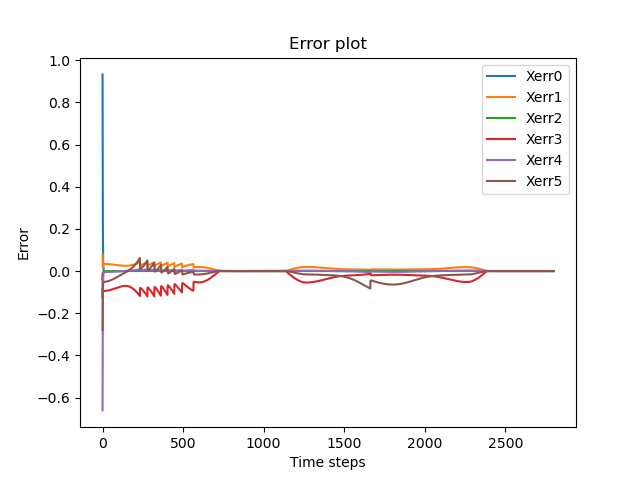

The data file committed next to this chart (first rows):
9.324241430670883179e-01, 7.855259463984497204e-02, -3.955677649111923738e-02, -1.279361716558081660e-02, -6.608558389606205008e-01, -2.785396894296287007e-01
4.420793638278396886e-01, 3.824380624807632162e-02, -3.012162362425886697e-02, -1.276767715929859048e-01, -3.446265206954726712e-01, -1.300676663884958728e-01
2.099998370003393899e-01, 1.699187444660791441e-02, -1.703150974214946364e-02, -8.359444183843553478e-02, -1.504831855567463350e-01, -8.916262004525324358e-02
9.960445403203070647e-02, 2.509605927518844884e-02, -9.513509744003560004e-03, -9.391398023187884359e-02, -7.530044075822631133e-02, -5.654077549021663956e-02
4.675948479373136235e-02, 2.990878308425927098e-02, -5.306256123087154698e-03, -9.558475986026715443e-02, -3.902877302600997467e-02, -5.180155488971033978e-02
2.152214505740680447e-02, 3.208311056611394541e-02, -2.923598390352969041e-03, -9.542102925822661119e-02, -2.150854543857265433e-02, -5.149272018871347417e-02
9.488313982069318184e-03, 3.309981528887896707e-02, -1.587340407509060585e-03, -9.516784249292202513e-02, -1.299076034483417214e-02, -5.163221344457191025e-02
3.753100677363127927e-03, 3.357850025323500659e-02, -8.501629033147548205e-04, -9.500163970771587085e-02, -8.841332015581508663e-03, -5.172475178233452292e-02
1.020241449593713677e-03, 3.379949399829921403e-02, -4.500137496219255438e-04, -9.489514138044759239e-02, -6.818773473812173719e-03, -5.174974272546337822e-02
-2.815302531813699627e-04, 3.389592925808823654e-02, -2.358462836698306856e-04, -9.481803955490897273e-02, -5.831500781830533352e-03, -5.173093514633785028e-02
-9.009763051860165961e-04, 3.393171931943145259e-02, -1.225659474746122117e-04, -9.475308113854144509e-02, -5.347339895792751173e-03, -5.168560354925415962e-02
-1.194940182855888438e-03, 3.393755075231845442e-02, -6.323412063880856540e-05, -9.469154789812693485e-02, -5.107056199106067146e-03, -5.162332148513067848e-02
-1.333524940884425270e-03, 3.392813395794919834e-02, -3.241199658826830846e-05, -9.462919223984456174e-02, -4.984546506842196974e-03, -5.154905642931469772e-02
-1.397839678302258441e-03, 3.391051306915992408e-02, -1.650975320071789467e-05, -9.456397721463916106e-02, -4.918563688805993941e-03, -5.146533493838139489e-02
-1.426571120496281098e-03, 3.388806082652193186e-02, -8.352168534186790082e-06, -9.449493853355511730e-02, -4.879408034691652338e-03, -5.137343878963018806e-02
-1.438177970848827231e-03, 3.386239420454696669e-02, -4.187219526060188689e-06, -9.442162895580931414e-02, -4.852701539147656271e-03, -5.127402533439568560e-02
-1.441470877800930502e-03, 3.383429132138328355e-02, -2.068619098274292999e-06, -9.434385001223898060e-02, -4.831496374126051548e-03, -5.116744167838335744e-02
-1.440657347205365505e-03, 3.380412981067690281e-02, -9.935805626565732556e-07, -9.426152302727819343e-02, -4.812442793363853021e-03, -5.105388197343384976e-02
-1.437748060425728417e-03, 3.377209625946205052e-02, -4.484104310923714359e-07, -9.417462722020474020e-02, -4.793931099753311921e-03, -5.093346560870017081e-02
-1.433704984049489518e-03, 3.373828622726758597e-02, -1.712662776623156736e-07, -9.408317002138193164e-02, -4.775192065225823158e-03, -5.080627587789788430e-02
-1.428989324575824201e-03, 3.370275199852357240e-02, -2.925673711440514433e-08, -9.398717284269582362e-02, -4.755861996426978371e-03, -5.067237901824228619e-02
-1.423823127443070479e-03, 3.366552537728996486e-02, 4.480796000619624497e-08, -9.388666425836385276e-02, -4.735772728480733273e-03, -5.053183354823367890e-02
-1.418314204025024035e-03, 3.362662856734150579e-02, 8.478468179621824505e-08, -9.378167673851109387e-02, -4.714850352005116492e-03, -5.038469483024847484e-02
-1.412515807969227368e-03, 3.358607936523662352e-02, 1.076824942615598728e-07, -9.367224508607721600e-02, -4.693066433203595469e-03, -5.023101729118459313e-02
-1.406455149826424302e-03, 3.354389363929856371e-02, 1.220230677932547047e-07, -9.355840569050208333e-02, -4.670414543477163782e-03, -5.007085549833718147e-02
-1.400147025325279874e-03, 3.350008651349529326e-02, 1.320649886197311740e-07, -9.344019617323108540e-02, -4.646898976861040843e-03, -4.990426467742673650e-02
-1.393600330100579947e-03, 3.345467293344922544e-02, 1.399312241029014562e-07, -9.331765522135414270e-02, -4.622529329435245797e-03, -4.973130095956582869e-02
-1.386821174146701504e-03, 3.340766793774498089e-02, 1.466774473310642740e-07, -9.319082251174264087e-02, -4.597317894840118740e-03, -4.955202149686814550e-02
-1.379814370447563507e-03, 3.335908678874835442e-02, 1.528271071166860018e-07, -9.305973867889362483e-02, -4.571278411074520577e-03, -4.936648451454887093e-02
-1.372584145993505089e-03, 3.330894503651476990e-02, 1.586387883720973060e-07, -9.292444530404590786e-02, -4.544425454938414571e-03, -4.917474933236767182e-02
-1.365134480755104181e-03, 3.325725855089407129e-02, 1.642395223419946943e-07, -9.278498491482221888e-02, -4.516774146505433095e-03, -4.897687637127168259e-02
-1.357469268598189734e-03, 3.320404353857189100e-02, 1.696911288989499475e-07, -9.264140099024255337e-02, -4.488340001812563505e-03, -4.877292715286778158e-02
-1.349592392945733830e-03, 3.314931655304700214e-02, 1.750231745160226499e-07, -9.249373796863953612e-02, -4.459138856309557628e-03, -4.856296429536523240e-02
-1.341507761606989093e-03, 3.309309450134443470e-02, 1.802493193926014459e-07, -9.234204125729041090e-02, -4.429186822016777450e-03, -4.834705150772047183e-02
-1.333219322030119005e-03, 3.303539464929044350e-02, 1.853754138225349478e-07, -9.218635724320184410e-02, -4.398500260703696978e-03, -4.812525358279122478e-02
-1.324731067165076884e-03, 3.297623462621129126e-02, 1.904035029034748377e-07, -9.202673330476913993e-02, -4.367095764641640461e-03, -4.789763638986442584e-02
-1.316047036812594950e-03, 3.291563242946945328e-02, 1.953338054047274578e-07, -9.186321782418573056e-02, -4.334990140916084728e-03, -4.766426686670657831e-02
-1.307171316795334957e-03, 3.285360642903466244e-02, 2.001656907286677237e-07, -9.169586020053546727e-02, -4.302200397381199942e-03, -4.742521301118962640e-02
-1.298108037073093584e-03, 3.279017537218149175e-02, 2.048981605087609802e-07, -9.152471086353636265e-02, -4.268743729353942883e-03, -4.718054387248905857e-02
-1.288861369340264839e-03, 3.272535838835759214e-02, 2.095300866809980702e-07, -9.134982128792404343e-02, -4.234637506618415918e-03, -4.693032954183341821e-02
-1.279435524361622256e-03, 3.265917499424755149e-02, 2.140603284600884688e-07, -9.117124400846078613e-02, -4.199899260542580559e-03, -4.667464114277052739e-02
-1.269834749173453809e-03, 3.259164509903076518e-02, 2.184877906967643227e-07, -9.098903263556809562e-02, -4.164546671212443138e-03, -4.641355082090600076e-02
-1.260063324206827469e-03, 3.252278900984645338e-02, 2.228114525227841766e-07, -9.080324187157974569e-02, -4.128597554546859297e-03, -4.614713173307274235e-02
-1.250125560366814083e-03, 3.245262743746409051e-02, 2.270303818499668785e-07, -9.061392752760351332e-02, -4.092069849376244080e-03, -4.587545803588394255e-02
-1.240025796076865954e-03, 3.238118150215298779e-02, 2.311437426164400450e-07, -9.042114654099647764e-02, -4.054981604478473389e-03, -4.559860487362115550e-02
-1.229768394300048782e-03, 3.230847273975655937e-02, 2.351507985497245888e-07, -9.022495699344272591e-02, -4.017350965577167962e-03, -4.531664836540722635e-02
-1.219357739539268272e-03, 3.223452310796267456e-02, 2.390509151957819748e-07, -9.002541812962920609e-02, -3.979196162302803957e-03, -4.502966559161999255e-02
-1.208798234818099070e-03, 3.215935499277315646e-02, 2.428435608924528847e-07, -8.982259037651210698e-02, -3.940535495123758183e-03, -4.473773457948553023e-02
-1.198094298646432045e-03, 3.208299121516416941e-02, 2.465283075043198939e-07, -8.961653536316790958e-02, -3.901387322250361028e-03, -4.444093428780932636e-02
-1.187250361968444738e-03, 3.200545503793473384e-02, 2.501048305224599744e-07, -8.940731594121799353e-02, -3.861770046521674146e-03, -4.413934459078599354e-02
-1.176275452042638411e-03, 3.192677000374769675e-02, 5.408901684252542630e-07, -8.919499565551623765e-02, -3.821714950508547665e-03, -4.383304626002045012e-02
-1.165155094367556488e-03, 3.184696097675362297e-02, -2.183563060223950464e-07, -8.897964213337115902e-02, -3.781187503003719929e-03, -4.352212095363650057e-02
-1.153921719694953399e-03, 3.176605158515420635e-02, 3.589068907263308287e-07, -8.876131875756787526e-02, -3.740284444890417878e-03, -4.320665097505105995e-02
-1.142563714509291445e-03, 3.168406741662067178e-02, 3.101857123619852573e-07, -8.854009506412384434e-02, -3.698979440029291892e-03, -4.288672047712017987e-02
-1.131086729089011284e-03, 3.160103415648703867e-02, 2.886096122959838681e-07, -8.831604068797054008e-02, -3.657294088355993265e-03, -4.256241252254041457e-02
-1.119496072716607031e-03, 3.151697776402779400e-02, 2.798538892518083171e-07, -8.808922591621659581e-02, -3.615249280796590907e-03, -4.223381264458250101e-02
-1.107796464578406212e-03, 3.143192479047737103e-02, 2.771255814037676406e-07, -8.785972274203654453e-02, -3.572864181395508671e-03, -4.190100658565953928e-02
-1.095992403869759744e-03, 3.134590230227780189e-02, 2.772024136521836972e-07, -8.762760460299312548e-02, -3.530157302020454132e-03, -4.156408080072378219e-02
-1.084088305626298336e-03, 3.125893787743351526e-02, 2.785555990005605216e-07, -8.739294636732281019e-02, -3.487146887911724610e-03, -4.122312247984074446e-02
-1.072088547467974938e-03, 3.117105961280541848e-02, 2.804598267508724356e-07, -8.715582435618708657e-02, -3.443851046263424892e-03, -4.087821951413446453e-02
-1.059997482788818711e-03, 3.108229613287193452e-02, 2.825711451810811845e-07, -8.691631637034022417e-02, -3.400287779206855390e-03, -4.052946045978292333e-02
... 2,739 more rows
